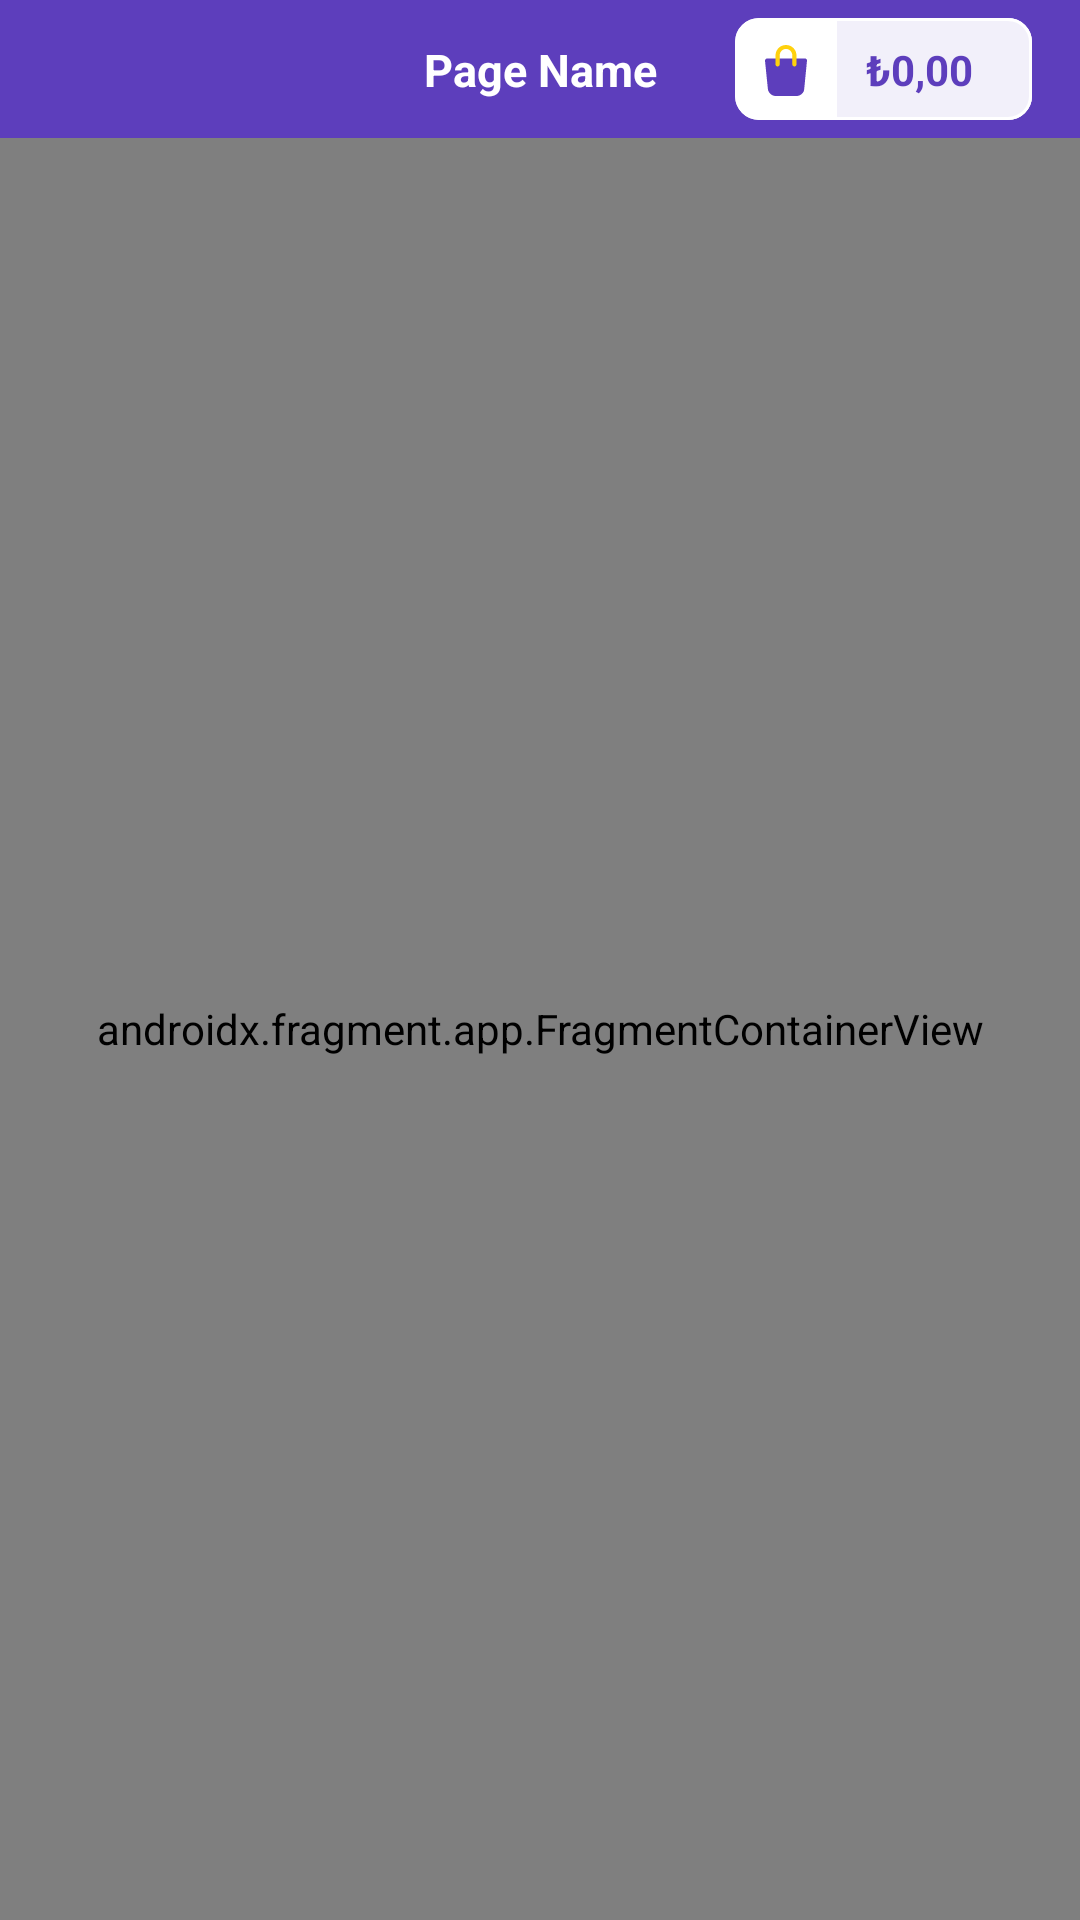

Layout XML and referenced resources for this Android screen:
<!-- AndroidManifest.xml: application theme Theme.GetirLite -->
<!-- res/layout/activity_main.xml -->
<?xml version="1.0" encoding="utf-8"?>
<LinearLayout
    xmlns:android="http://schemas.android.com/apk/res/android"
    xmlns:app="http://schemas.android.com/apk/res-auto"
    xmlns:tools="http://schemas.android.com/tools"
    android:id="@+id/main"
    android:layout_width="match_parent"
    android:layout_height="match_parent"
    tools:context=".ui.view.MainActivity"
    android:orientation="vertical"
    android:background="#F5F5F5"
    >


    <androidx.constraintlayout.widget.ConstraintLayout
        android:id="@+id/NavConstraintLayout"
        android:layout_width="match_parent"
        android:layout_height="wrap_content"
        android:background="#5D3EBC"
        android:layout_marginTop="0dp">

        <ImageView
            android:id="@+id/closeIcon"
            android:layout_width="14dp"
            android:layout_height="14dp"
            android:layout_marginStart="24dp"
            android:layout_marginTop="16dp"
            android:layout_marginBottom="16dp"
            android:onClick="closeIcon"
            app:layout_constraintBottom_toBottomOf="parent"
            app:layout_constraintStart_toStartOf="parent"
            app:layout_constraintTop_toTopOf="parent"
            app:srcCompat="@drawable/close" />

        <TextView
            android:id="@+id/pageNameText"
            android:layout_width="wrap_content"
            android:layout_height="wrap_content"
            android:text="Page Name"
            android:textColor="#FFFFFF"
            android:textColorLink="#FFFFFF"
            android:textSize="15sp"
            android:textStyle="bold"
            app:layout_constraintBottom_toBottomOf="parent"
            app:layout_constraintEnd_toEndOf="parent"
            app:layout_constraintStart_toStartOf="parent"
            app:layout_constraintTop_toTopOf="parent" />

        <ImageView
            android:id="@+id/cartButton"
            android:layout_width="wrap_content"
            android:layout_height="wrap_content"
            android:layout_marginEnd="16dp"
            android:onClick="cartButton"
            app:layout_constraintBottom_toBottomOf="parent"
            app:layout_constraintEnd_toEndOf="parent"
            app:layout_constraintTop_toTopOf="parent"
            app:srcCompat="@drawable/cart_button" />

        <TextView
            android:id="@+id/priceText"
            android:layout_width="wrap_content"
            android:layout_height="wrap_content"
            android:layout_marginStart="24dp"
            android:text="₺0,00"
            android:textColor="#5D3EBC"
            android:textStyle="bold"
            app:layout_constraintBottom_toBottomOf="@+id/cartButton"
            app:layout_constraintEnd_toEndOf="@+id/cartButton"
            app:layout_constraintStart_toStartOf="@+id/cartButton"
            app:layout_constraintTop_toTopOf="@+id/cartButton" />

    </androidx.constraintlayout.widget.ConstraintLayout>

    <androidx.constraintlayout.widget.ConstraintLayout
        android:id="@+id/BodyConstraintLayout"
        android:layout_width="match_parent"
        android:layout_height="0dp"
        android:layout_weight="1"
        android:padding="0dp">

        <androidx.fragment.app.FragmentContainerView
            android:id="@+id/fragmentContainerView"
            android:name="androidx.navigation.fragment.NavHostFragment"
            android:layout_width="match_parent"
            android:layout_height="match_parent"
            app:defaultNavHost="true"
            app:layout_constraintBottom_toBottomOf="parent"
            app:layout_constraintEnd_toEndOf="parent"
            app:layout_constraintStart_toStartOf="parent"
            app:layout_constraintTop_toTopOf="parent"
            app:navGraph="@navigation/navigation_graph" />
    </androidx.constraintlayout.widget.ConstraintLayout>

</LinearLayout>
<!-- resources referenced by this layout -->
<resources>
  <!-- drawable cart_button (drawable) -->
  <vector xmlns:android="http://schemas.android.com/apk/res/android"
      android:width="99dp"
      android:height="34dp"
      android:viewportWidth="99"
      android:viewportHeight="34">
    <group>
      <clip-path
          android:pathData="M8,0L91,0A8,8 0,0 1,99 8L99,26A8,8 0,0 1,91 34L8,34A8,8 0,0 1,0 26L0,8A8,8 0,0 1,8 0z"/>
      <path
          android:pathData="M8,0L91,0A8,8 0,0 1,99 8L99,26A8,8 0,0 1,91 34L8,34A8,8 0,0 1,0 26L0,8A8,8 0,0 1,8 0z"
          android:fillColor="#ffffff"/>
      <path
          android:pathData="M23.807,13.7C23.667,13.555 23.469,13.474 23.262,13.474H23.261L10.736,13.499C10.528,13.5 10.331,13.582 10.192,13.727C10.052,13.872 9.984,14.066 10.003,14.261L10.94,23.455C10.962,24.664 12.075,26 13.558,26H20.452C21.858,26 23.048,24.924 23.07,23.643L23.997,14.233C24.016,14.038 23.947,13.844 23.807,13.7Z"
          android:fillColor="#5D3EBC"
          android:fillType="evenOdd"/>
      <path
          android:pathData="M19.1,15.499V12.527C19.1,11.288 18.178,10.318 17,10.318C15.822,10.318 14.9,11.288 14.9,12.527V15.499C14.9,15.863 14.587,16.158 14.2,16.158C13.813,16.158 13.5,15.863 13.5,15.499V12.527C13.5,10.549 15.036,9 17,9C18.964,9 20.5,10.549 20.5,12.527V15.499C20.5,15.863 20.187,16.158 19.8,16.158C19.413,16.158 19.1,15.863 19.1,15.499Z"
          android:fillColor="#FFD10D"
          android:fillType="evenOdd"/>
      <path
          android:pathData="M34,0h65v34h-65z"
          android:fillColor="#F2F0FA"/>
    </group>
    <path
        android:strokeWidth="1"
        android:pathData="M8,0.5L91,0.5A7.5,7.5 0,0 1,98.5 8L98.5,26A7.5,7.5 0,0 1,91 33.5L8,33.5A7.5,7.5 0,0 1,0.5 26L0.5,8A7.5,7.5 0,0 1,8 0.5z"
        android:fillColor="#00000000"
        android:strokeColor="#ffffff"/>
  </vector>
  <style name="Theme.GetirLite" parent="Base.Theme.GetirLite" />
  <style name="Base.Theme.GetirLite" parent="Theme.Material3.DayNight.NoActionBar">
          
          
          <item name="android:statusBarColor">@color/statusBarColor</item>
      </style>
  <color name="statusBarColor">#5D3EBC</color>
</resources>
